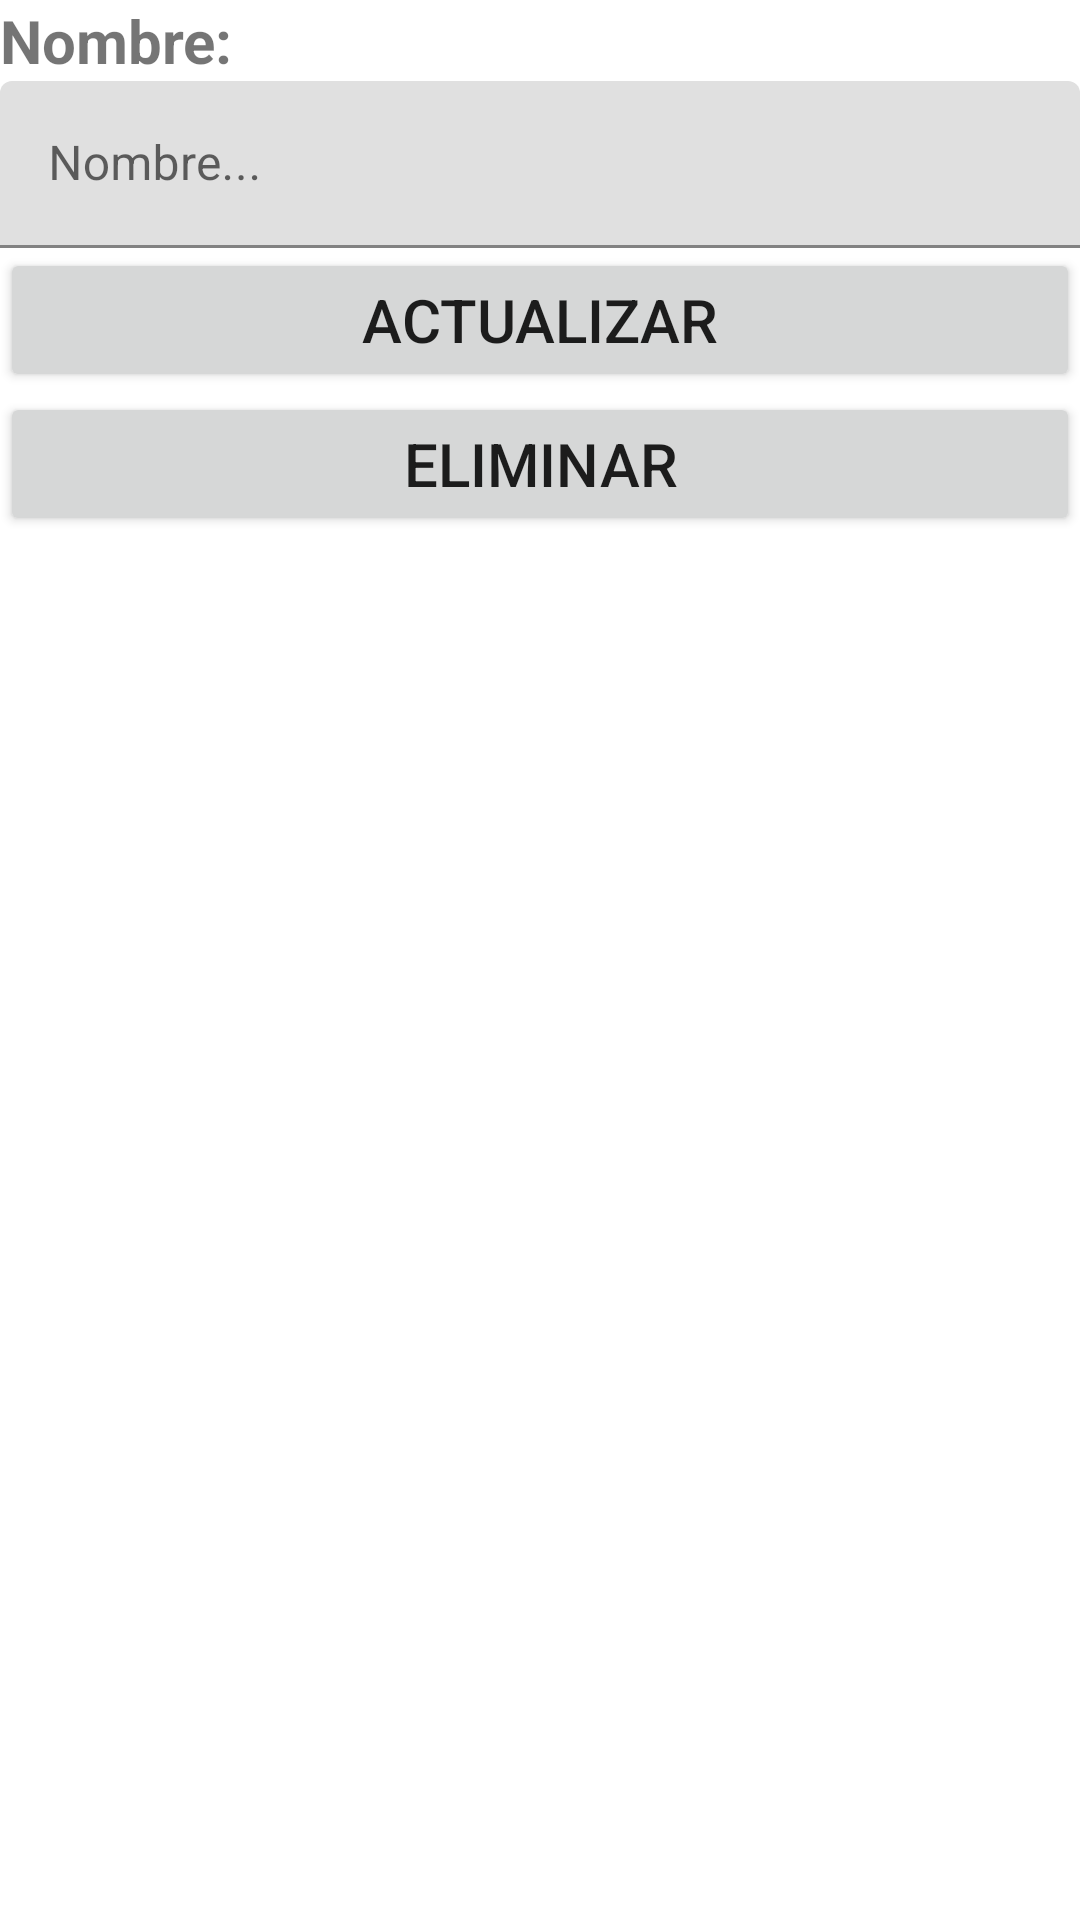

Write the Android layout XML for this screen, with the resource values it uses.
<!-- AndroidManifest.xml: application theme Theme.PersistenciaDeDatos -->
<!-- res/layout/activity_update_restaurant.xml -->
<?xml version="1.0" encoding="utf-8"?>
<LinearLayout xmlns:android="http://schemas.android.com/apk/res/android"
    xmlns:app="http://schemas.android.com/apk/res-auto"
    xmlns:tools="http://schemas.android.com/tools"
    android:layout_width="match_parent"
    android:layout_height="match_parent"
    android:orientation="vertical"
    tools:context=".UpdateRestaurantActivity">

    <TextView
        android:layout_width="match_parent"
        android:layout_height="wrap_content"
        android:text="Nombre:"
        android:textSize="20sp"
        android:textStyle="bold"/>

    <com.google.android.material.textfield.TextInputLayout
        android:layout_width="match_parent"
        android:layout_height="wrap_content"
        android:hint="Nombre...">

        <com.google.android.material.textfield.TextInputEditText
            android:id="@+id/restaurant_name_edit_text"
            android:layout_width="match_parent"
            android:layout_height="wrap_content"
            />

    </com.google.android.material.textfield.TextInputLayout>

    <Button
        android:id="@+id/update_button"
        android:layout_width="match_parent"
        android:layout_height="wrap_content"
        android:text="ACTUALIZAR"
        android:textSize="20sp"/>

    <Button
        android:id="@+id/delete_button"
        android:layout_width="match_parent"
        android:layout_height="wrap_content"
        android:text="ELIMINAR"
        android:textSize="20sp"/>

</LinearLayout>
<!-- resources referenced by this layout -->
<resources>
  <style name="Theme.PersistenciaDeDatos" parent="Theme.MaterialComponents.DayNight.NoActionBar">
          
          <item name="colorPrimary">@color/first</item>
          <item name="colorPrimaryVariant">@color/second</item>
          <item name="colorOnPrimary">@color/white</item>
          
          <item name="colorSecondary">@color/teal_200</item>
          <item name="colorSecondaryVariant">@color/teal_700</item>
          <item name="colorOnSecondary">@color/black</item>
          
          <item name="android:statusBarColor" tools:targetApi="l">?attr/colorPrimaryVariant</item>
          
      </style>
  <color name="first">#353634</color>
  <color name="second">#2b2b2b</color>
  <color name="white">#FFFFFFFF</color>
  <color name="teal_200">#FF03DAC5</color>
  <color name="teal_700">#FF018786</color>
  <color name="black">#FF000000</color>
</resources>
